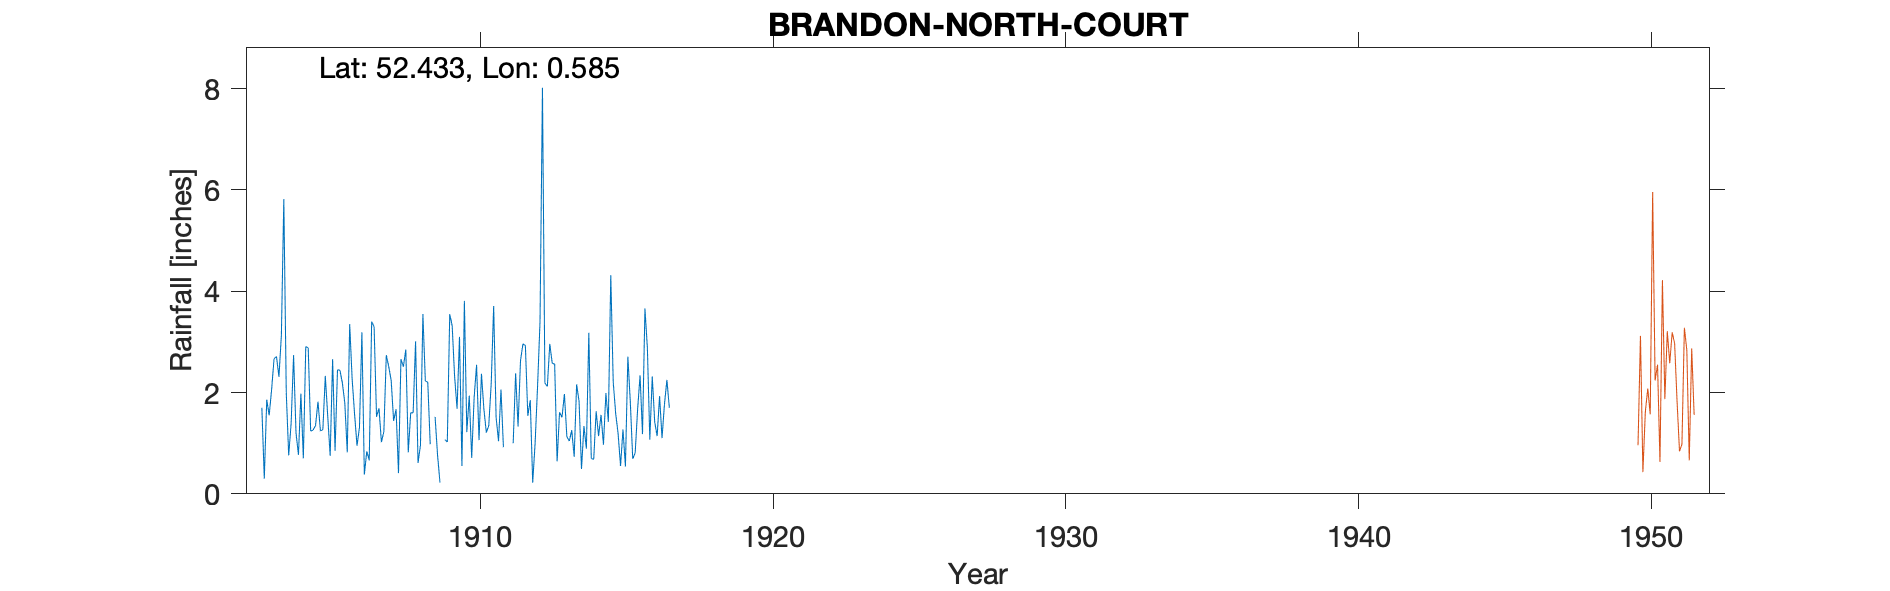

Data behind this chart, as committed beside it:
BRANDON-NORTH-COURT, , , , , , , , , , , , , , , , , , , , , , , 
Grid ref, TL758848, Long, 0.5845, Lat, 52.43, Elevation, 40, ft, , , , , , , , , , , , , , , 
Station no, 1397/3, , , , , , , , , , , , , , , , , , , , , , 
, 1900, 1901, 1902, 1903, 1904, 1905, 1906, 1907, 1908, 1909, 1910, 1911, 1912, 1913, 1914, 1915, 1916, 1917, 1918, 1919, , , 
January, , , , 1.7, 1.39, 1.24, 3.35, 1.69, 0.82, 0.77, 1.22, 1.51, 2.93, 2.56, 1.34, 2.21, 1.18, , , , , , 
February, , , , 0.3, 2.74, 1.27, 2.27, 1.02, 1.6, 0.22, 1.94, 1.04, 1.54, 0.64, 0.89, 1.59, 3.66, , , , , , 
March, , , , 1.86, 1.2, 2.33, 1.57, 1.23, 1.6, , 0.71, 2.06, 1.85, 1.61, 3.18, 1.19, 2.88, , , , , , 
April, , , , 1.55, 0.77, 1.53, 0.95, 2.74, 3.01, 1.07, 1.9, 0.92, 0.22, 1.51, 0.7, 0.55, 1.07, , , , , , 
May, , , , 2.06, 1.98, 0.75, 1.31, 2.51, 0.61, 1.02, 2.55, , 1.01, 1.97, 0.68, 1.27, 2.32, , , , , , 
June, , , , 2.67, 0.7, 2.66, 3.19, 2.24, 0.96, 3.55, 1.06, , 2.13, 1.13, 1.63, 0.54, 1.42, , , , , , 
July, , , , 2.71, 2.91, 0.85, 0.38, 1.44, 3.55, 3.32, 2.37, , 3.4, 1.04, 1.14, 2.71, 1.14, , , , , , 
August, , , , 2.31, 2.88, 2.45, 0.84, 1.67, 2.23, 2.31, 1.67, 1, 8.02, 1.26, 1.56, 1.82, 1.93, , , , , , 
September, , , , 3.13, 1.24, 2.44, 0.66, 0.41, 2.2, 1.68, 1.21, 2.38, 2.19, 0.73, 0.97, 0.69, 1.1, , , , , , 
October, , , , 5.82, 1.26, 2.19, 3.4, 2.66, 0.98, 3.1, 1.35, 1.33, 2.12, 2.16, 1.99, 0.81, 1.77, , , , , , 
November, , , , 2, 1.35, 1.79, 3.3, 2.51, , 0.55, 2.18, 2.63, 2.96, 1.83, 1.42, 1.67, 2.25, , , , , , 
December, , , , 0.76, 1.82, 0.82, 1.52, 2.85, 1.52, 3.81, 3.71, 2.96, 2.58, 0.49, 4.32, 2.34, 1.7, , , , , , 
Total, , , , 26.87, 20.24, 20.32, 22.74, 22.97, , , 21.87, , 30.95, 16.93, 19.82, 17.39, 22.42, , , , , , 
1914 Oct IDR, , , , , , , , , , , , , , , , , , , , , , , 
